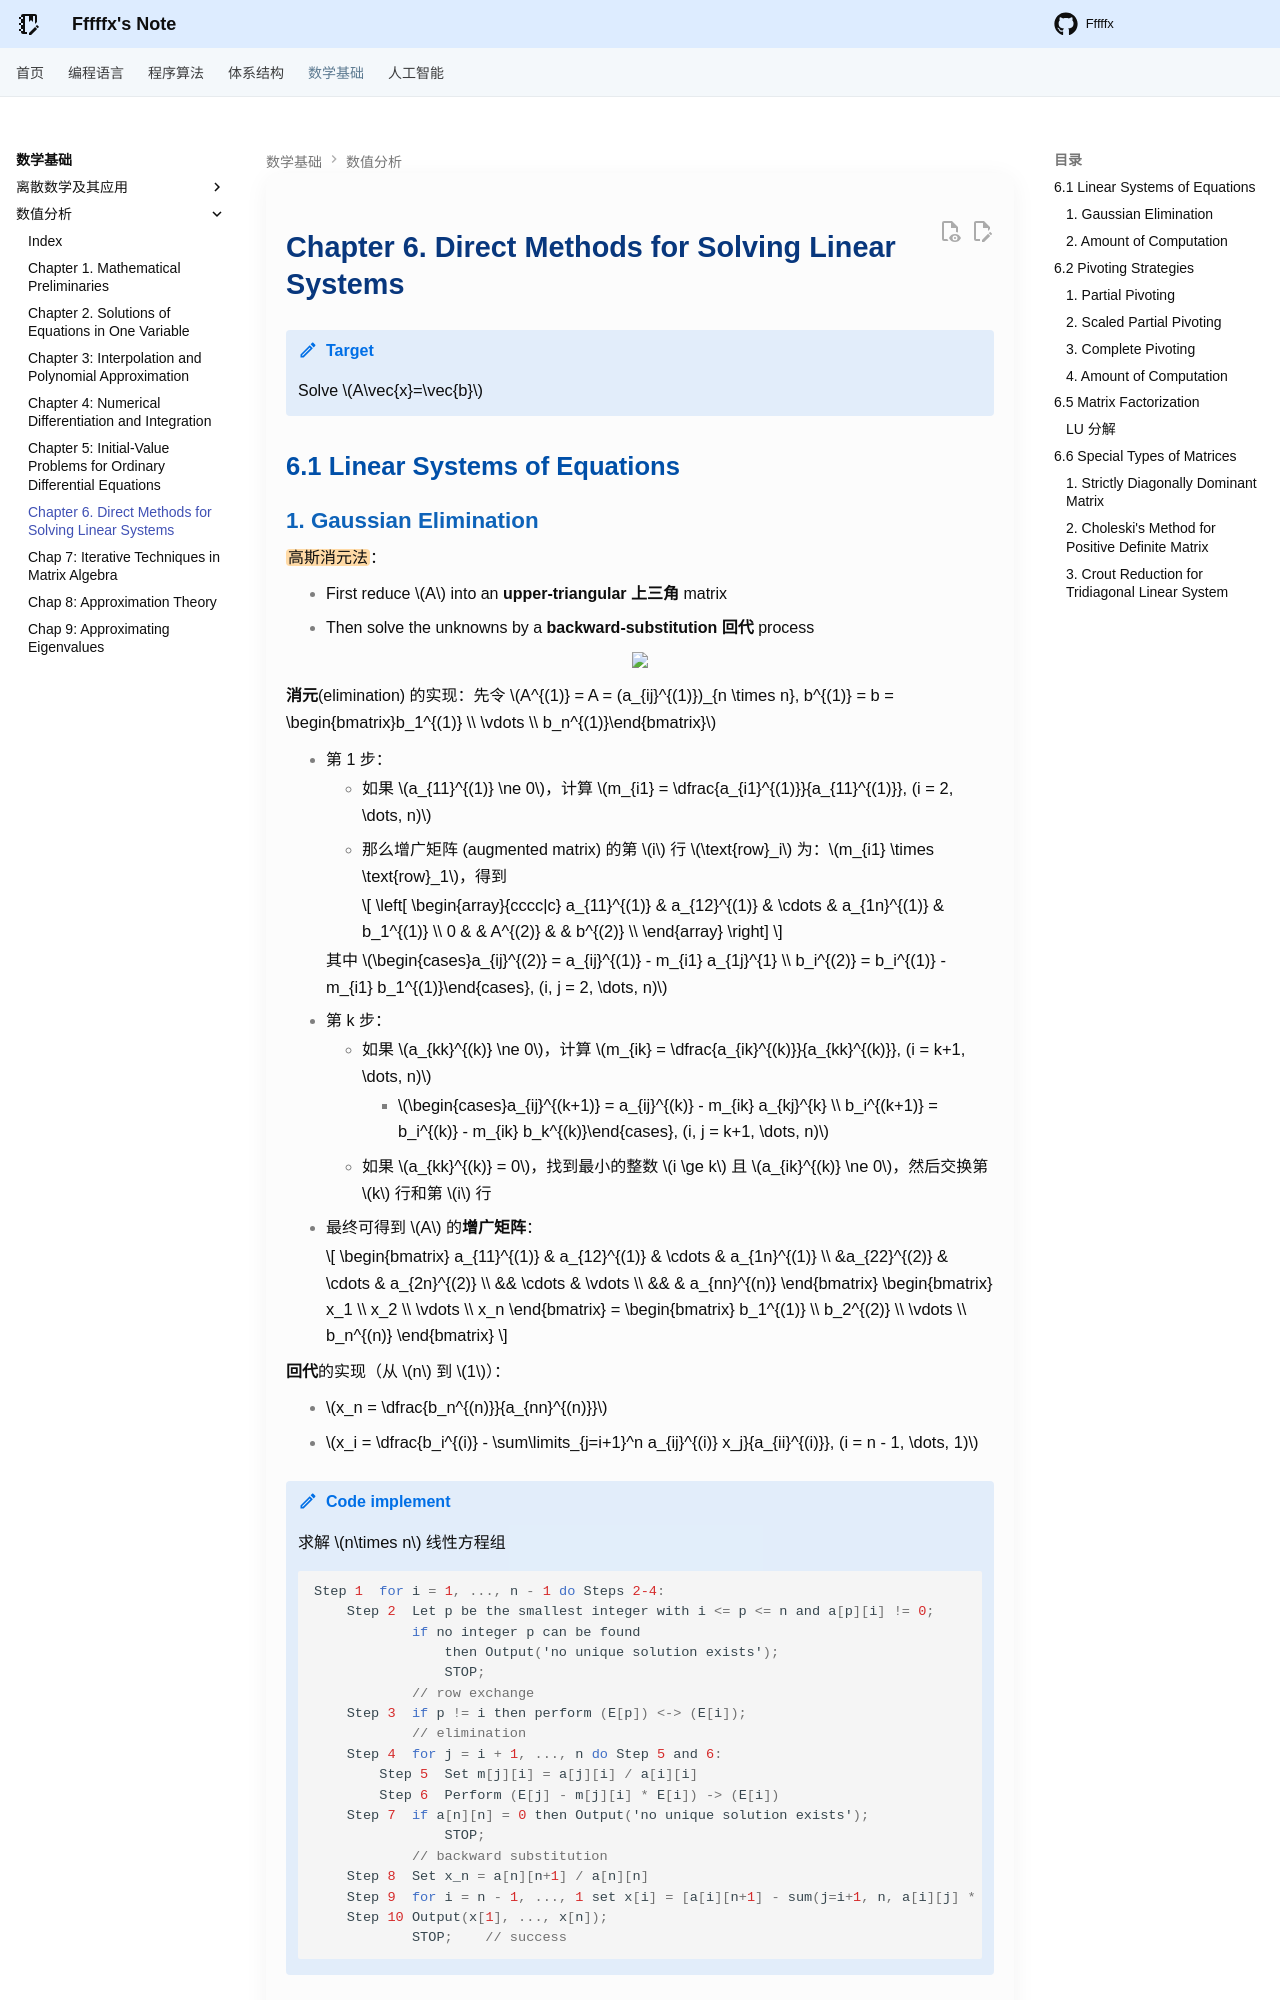

repository: Fffffx0618/PsyBlog · page: Math/NA/Chap6.html · generator: mkdocs

# Chapter 6. Direct Methods for Solving Linear Systems

!!! note "Target"

    Solve $A\vec{x}=\vec{b}$

## 6.1 Linear Systems of Equations

### 1. Gaussian Elimination

 ==高斯消元法==：

- First reduce $A$ into an **upper-triangular 上三角** matrix
- Then solve the unknowns by a **backward-substitution 回代** process

<div style="text-align: center"><img src="images/image-7.png" width="40%"></div>

**消元**(elimination) 的实现：先令 $A^{(1)} = A = (a_{ij}^{(1)})_{n \times n}, b^{(1)} = b = \begin{bmatrix}b_1^{(1)} \\ \vdots \\ b_n^{(1)}\end{bmatrix}$

- 第 1 步：
    - 如果 $a_{11}^{(1)} \ne 0$，计算 $m_{i1} = \dfrac{a_{i1}^{(1)}}{a_{11}^{(1)}}, (i = 2, \dots, n)$
    - 那么增广矩阵 (augmented matrix) 的第 $i$ 行 $\text{row}_i$ 为：$m_{i1} \times \text{row}_1$，得到

        $$
        \left[
        \begin{array}{cccc|c}
        a_{11}^{(1)} & a_{12}^{(1)} & \cdots & a_{1n}^{(1)} & b_1^{(1)} \\
        0 & & A^{(2)} & & b^{(2)} \\
        \end{array}
        \right]
        $$

    其中 $\begin{cases}a_{ij}^{(2)} = a_{ij}^{(1)} - m_{i1} a_{1j}^{1} \\ b_i^{(2)} = b_i^{(1)} - m_{i1} b_1^{(1)}\end{cases}, (i, j = 2, \dots, n)$

- 第 k 步：
    - 如果 $a_{kk}^{(k)} \ne 0$，计算 $m_{ik} = \dfrac{a_{ik}^{(k)}}{a_{kk}^{(k)}}, (i = k+1, \dots, n)$
        - $\begin{cases}a_{ij}^{(k+1)} = a_{ij}^{(k)} - m_{ik} a_{kj}^{k} \\ b_i^{(k+1)} = b_i^{(k)} - m_{ik} b_k^{(k)}\end{cases}, (i, j = k+1, \dots, n)$
    - 如果 $a_{kk}^{(k)} = 0$，找到最小的整数 $i \ge k$ 且 $a_{ik}^{(k)} \ne 0$，然后交换第 $k$ 行和第 $i$ 行
- 最终可得到 $A$ 的**增广矩阵**：

    $$
    \begin{bmatrix} a_{11}^{(1)} & a_{12}^{(1)} & \cdots & a_{1n}^{(1)} \\ &a_{22}^{(2)} & \cdots  & a_{2n}^{(2)} \\ && \cdots  & \vdots \\ && & a_{nn}^{(n)} \end{bmatrix} \begin{bmatrix} x_1 \\ x_2 \\ \vdots \\ x_n \end{bmatrix} = \begin{bmatrix} b_1^{(1)} \\ b_2^{(2)} \\ \vdots \\ b_n^{(n)} \end{bmatrix} 
    $$

**回代**的实现（从 $n$ 到 $1$）：

- $x_n = \dfrac{b_n^{(n)}}{a_{nn}^{(n)}}$
- $x_i = \dfrac{b_i^{(i)} - \sum\limits_{j=i+1}^n a_{ij}^{(i)} x_j}{a_{ii}^{(i)}}, (i = n - 1, \dots, 1)$

!!! note "Code implement"

    求解 $n\times n$ 线性方程组
